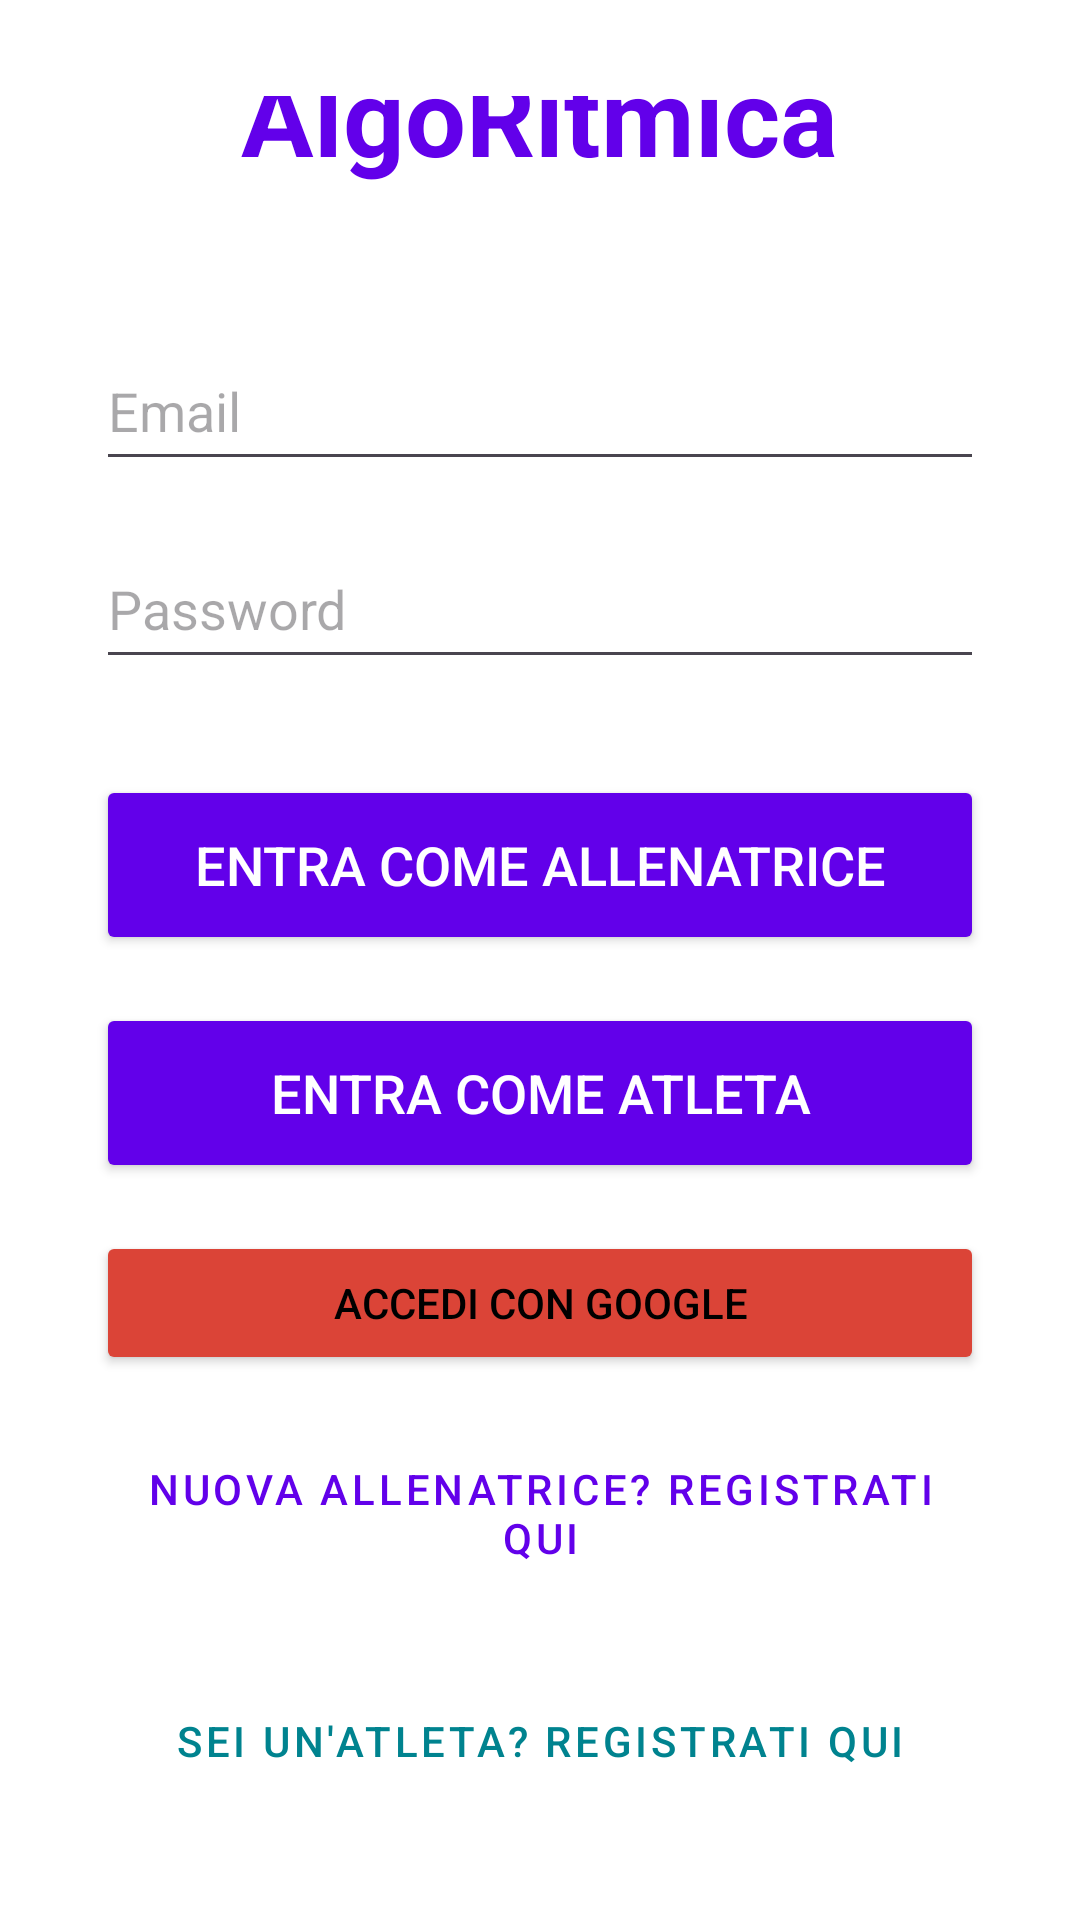

Layout XML and referenced resources for this Android screen:
<!-- AndroidManifest.xml: application theme Theme.GinnasticaRitmica -->
<!-- res/layout/fragment_login.xml -->
<?xml version="1.0" encoding="utf-8"?>
<layout xmlns:android="http://schemas.android.com/apk/res/android"
    xmlns:app="http://schemas.android.com/apk/res-auto"
    xmlns:tools="http://schemas.android.com/tools"
    tools:ignore="HardcodedText, TextContrastCheck, VisualLintButtonSize, VisualLintTextFieldSize">

    <LinearLayout
        android:layout_width="match_parent"
        android:layout_height="match_parent"
        android:orientation="vertical"
        android:gravity="center"
        android:padding="32dp"
        android:background="@color/sfondo_app"
        tools:context=".ui.fragment.LoginFragment">

        <TextView
            android:layout_width="wrap_content"
            android:layout_height="wrap_content"
            android:text="AlgoRitmica"
            android:textSize="36sp"
            android:textStyle="bold"
            android:textColor="@color/viola_torre"
            android:layout_marginBottom="48dp" />

        <EditText
            android:id="@+id/emailInput"
            android:layout_width="match_parent"
            android:layout_height="50dp"
            android:autofillHints=""
            android:hint="Email"
            android:inputType="textEmailAddress"
            android:layout_marginBottom="16dp"/>

        <EditText
            android:id="@+id/passwordInput"
            android:layout_width="match_parent"
            android:layout_height="50dp"
            android:autofillHints=""
            android:hint="Password"
            android:inputType="textPassword"
            android:layout_marginBottom="32dp"/>

        <Button
            android:id="@+id/btnAccediCoach"
            android:layout_width="match_parent"
            android:layout_height="60dp"
            android:text="Entra come allenatrice"
            android:textSize="18sp"
            android:backgroundTint="@color/viola_torre"
            android:textColor="@android:color/white"
            android:layout_marginBottom="16dp" />

        <Button
            android:id="@+id/btnAccediAtleta"
            android:layout_width="match_parent"
            android:layout_height="60dp"
            android:text="Entra come atleta"
            android:textSize="18sp"
            android:backgroundTint="@color/viola_torre"
            android:textColor="@android:color/white"
            android:layout_marginBottom="16dp" />


        <Button
            android:id="@+id/btnGoogle"
            android:layout_width="match_parent"
            android:layout_height="wrap_content"
            android:backgroundTint="#DB4437"
            android:text="Accedi con Google"
            android:textColor="#000000"
            android:layout_marginBottom="16dp" />


        <Button
            android:id="@+id/btnRegistrati"
            style="@style/Widget.MaterialComponents.Button.OutlinedButton"
            android:layout_width="match_parent"
            android:layout_height="60dp"
            android:text="Nuova Allenatrice? Registrati qui"
            android:textColor="@color/viola_torre"
            app:strokeColor="@color/viola_torre"
            android:layout_marginBottom="16dp" />

        <Button
            android:id="@+id/btnRegistratiAtleta"
            style="@style/Widget.MaterialComponents.Button.OutlinedButton"
            android:layout_width="match_parent"
            android:layout_height="60dp"
            android:layout_marginBottom="16dp"
            android:text="Sei un'Atleta? Registrati qui"
            android:textColor="#00838F"
            app:strokeColor="@color/verde_acqua_bottoni" />

    </LinearLayout>
</layout>
<!-- resources referenced by this layout -->
<resources>
  <color name="sfondo_app">#FFFFFF</color>
  <color name="verde_acqua_bottoni">#03DAC5</color>
  <color name="viola_torre">#6200EA</color>
  <style name="Theme.GinnasticaRitmica" parent="Base.Theme.GinnasticaRitmica" />
  <style name="Base.Theme.GinnasticaRitmica" parent="Theme.Material3.DayNight.NoActionBar">
          
  
          
          <item name="popupMenuStyle">@style/StileNuvoletta</item>
      </style>
  <style name="StileNuvoletta" parent="Widget.Material3.PopupMenu">
          <item name="android:popupBackground">@drawable/bg_popup_rounded</item>
          <item name="overlapAnchor">false</item>
      </style>
  <!-- drawable bg_popup_rounded (drawable) -->
  <?xml version="1.0" encoding="utf-8"?>
  <shape xmlns:android="http://schemas.android.com/apk/res/android">
      
      <solid android:color="#F8F6FA" />
      
      <corners android:radius="16dp" />
  </shape>
</resources>
